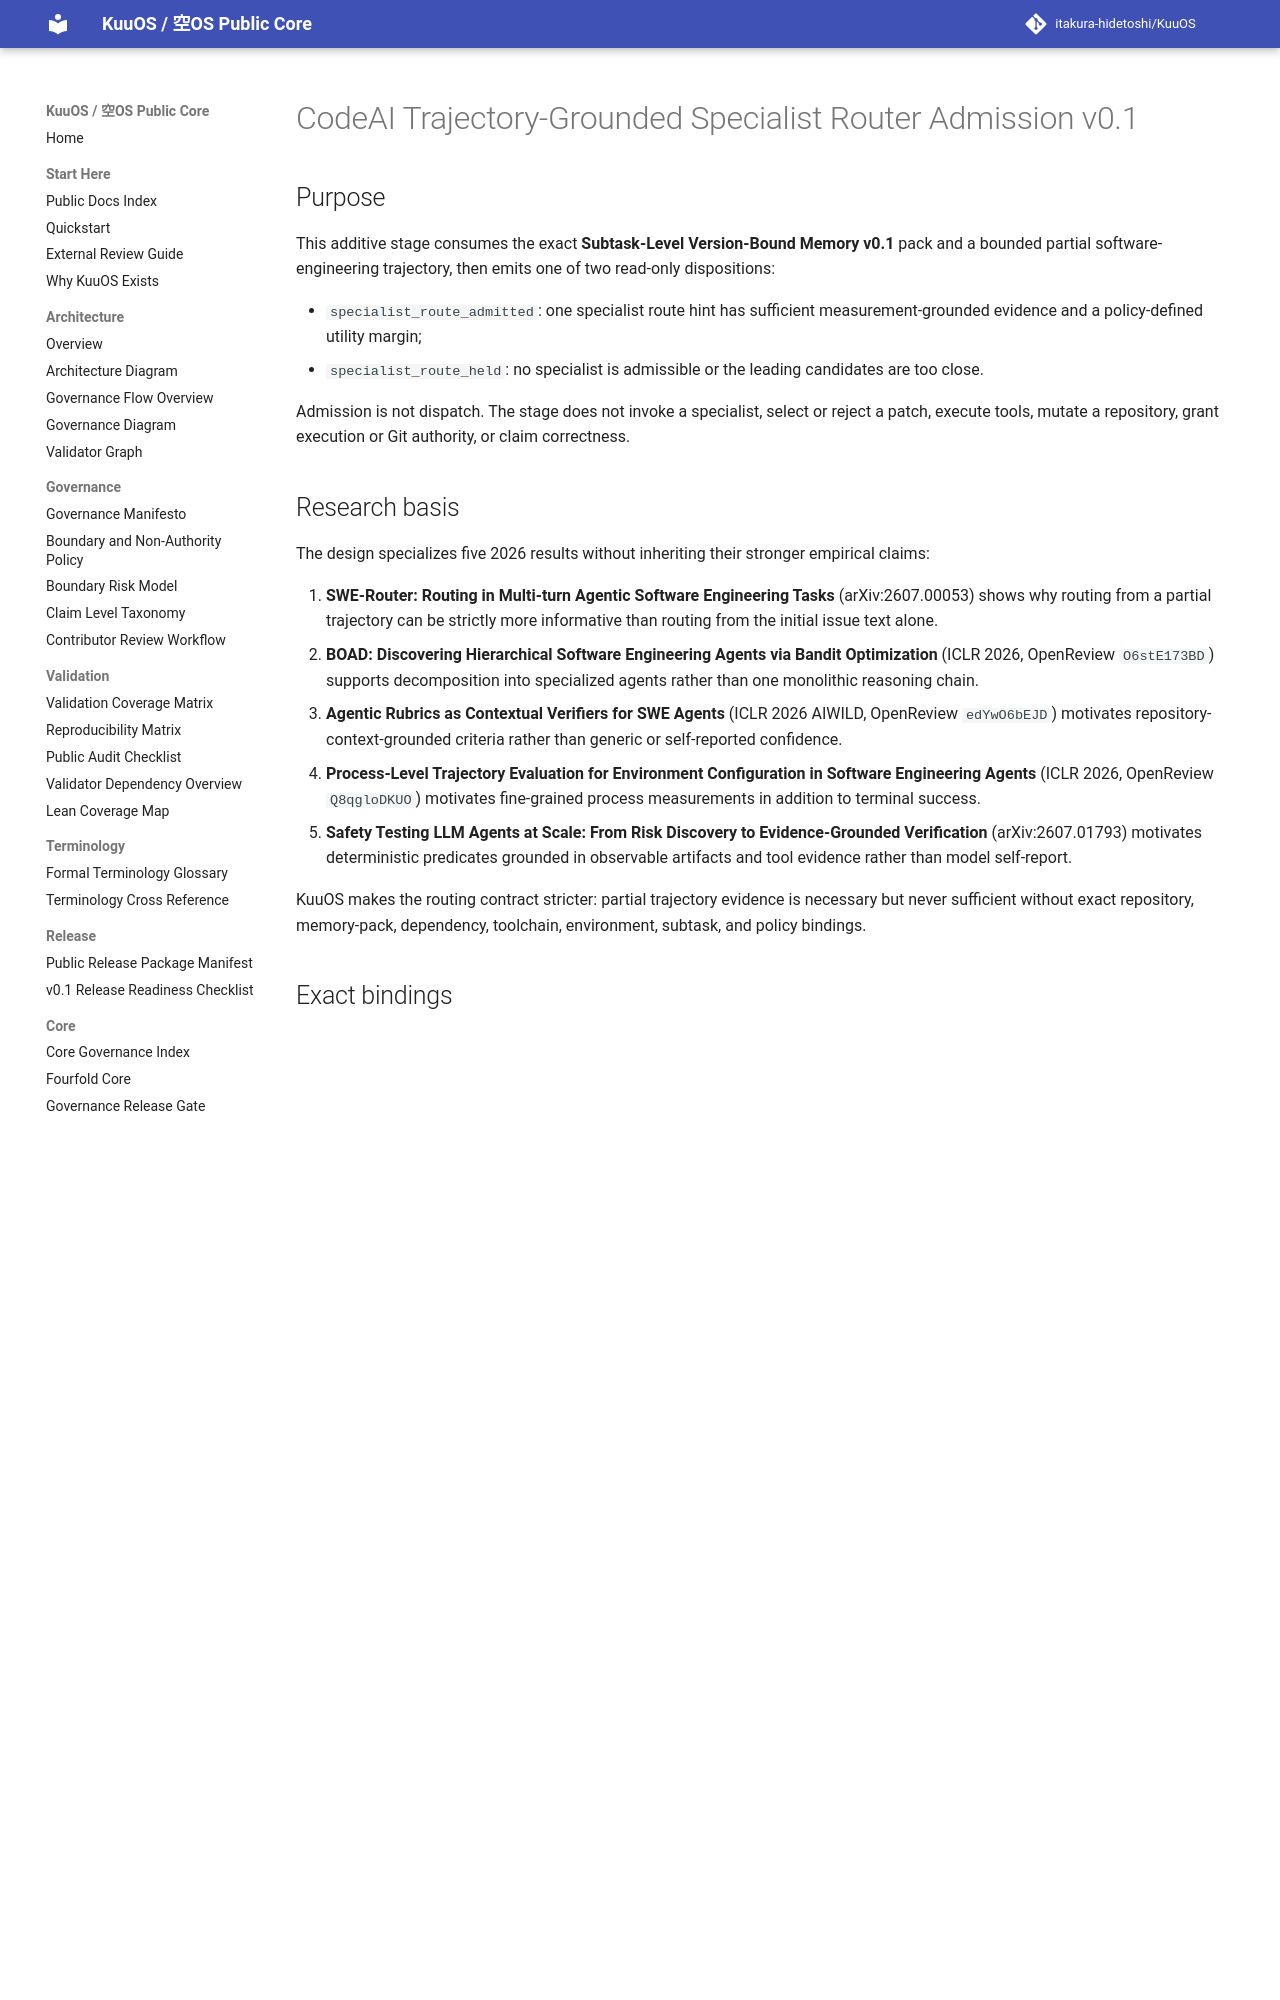

repository: itakura-hidetoshi/KuuOS · page: KUUOS_CODEAI_TRAJECTORY_GROUNDED_SPECIALIST_ROUTER_ADMISSION_v0_1/index.html · generator: mkdocs

# CodeAI Trajectory-Grounded Specialist Router Admission v0.1

## Purpose

This additive stage consumes the exact **Subtask-Level Version-Bound Memory v0.1** pack and a bounded partial software-engineering trajectory, then emits one of two read-only dispositions:

- `specialist_route_admitted`: one specialist route hint has sufficient measurement-grounded evidence and a policy-defined utility margin;
- `specialist_route_held`: no specialist is admissible or the leading candidates are too close.

Admission is not dispatch. The stage does not invoke a specialist, select or reject a patch, execute tools, mutate a repository, grant execution or Git authority, or claim correctness.

## Research basis

The design specializes five 2026 results without inheriting their stronger empirical claims:

1. **SWE-Router: Routing in Multi-turn Agentic Software Engineering Tasks** (arXiv:2607.00053) shows why routing from a partial trajectory can be strictly more informative than routing from the initial issue text alone.
2. **BOAD: Discovering Hierarchical Software Engineering Agents via Bandit Optimization** (ICLR 2026, OpenReview `O6stE173BD`) supports decomposition into specialized agents rather than one monolithic reasoning chain.
3. **Agentic Rubrics as Contextual Verifiers for SWE Agents** (ICLR 2026 AIWILD, OpenReview `edYwO6bEJD`) motivates repository-context-grounded criteria rather than generic or self-reported confidence.
4. **Process-Level Trajectory Evaluation for Environment Configuration in Software Engineering Agents** (ICLR 2026, OpenReview `Q8qgloDKUO`) motivates fine-grained process measurements in addition to terminal success.
5. **Safety Testing LLM Agents at Scale: From Risk Discovery to Evidence-Grounded Verification** (arXiv:2607.01793) motivates deterministic predicates grounded in observable artifacts and tool evidence rather than model self-report.

KuuOS makes the routing contract stricter: partial trajectory evidence is necessary but never sufficient without exact repository, memory-pack, dependency, toolchain, environment, subtask, and policy bindings.

## Exact bindings

The request, policy, trajectory, and each specialist evidence packet bind:

- repository full name and exact source commit;
- source-tree digest;
- predecessor memory-pack and memory-receipt digests;
- active subtask and subtask-contract digest;
- predecessor-output and dependency-slice digests;
- toolchain and environment digests;
- trajectory-contract and routing-policy digests.

A mismatch blocks the request or excludes the affected specialist.
